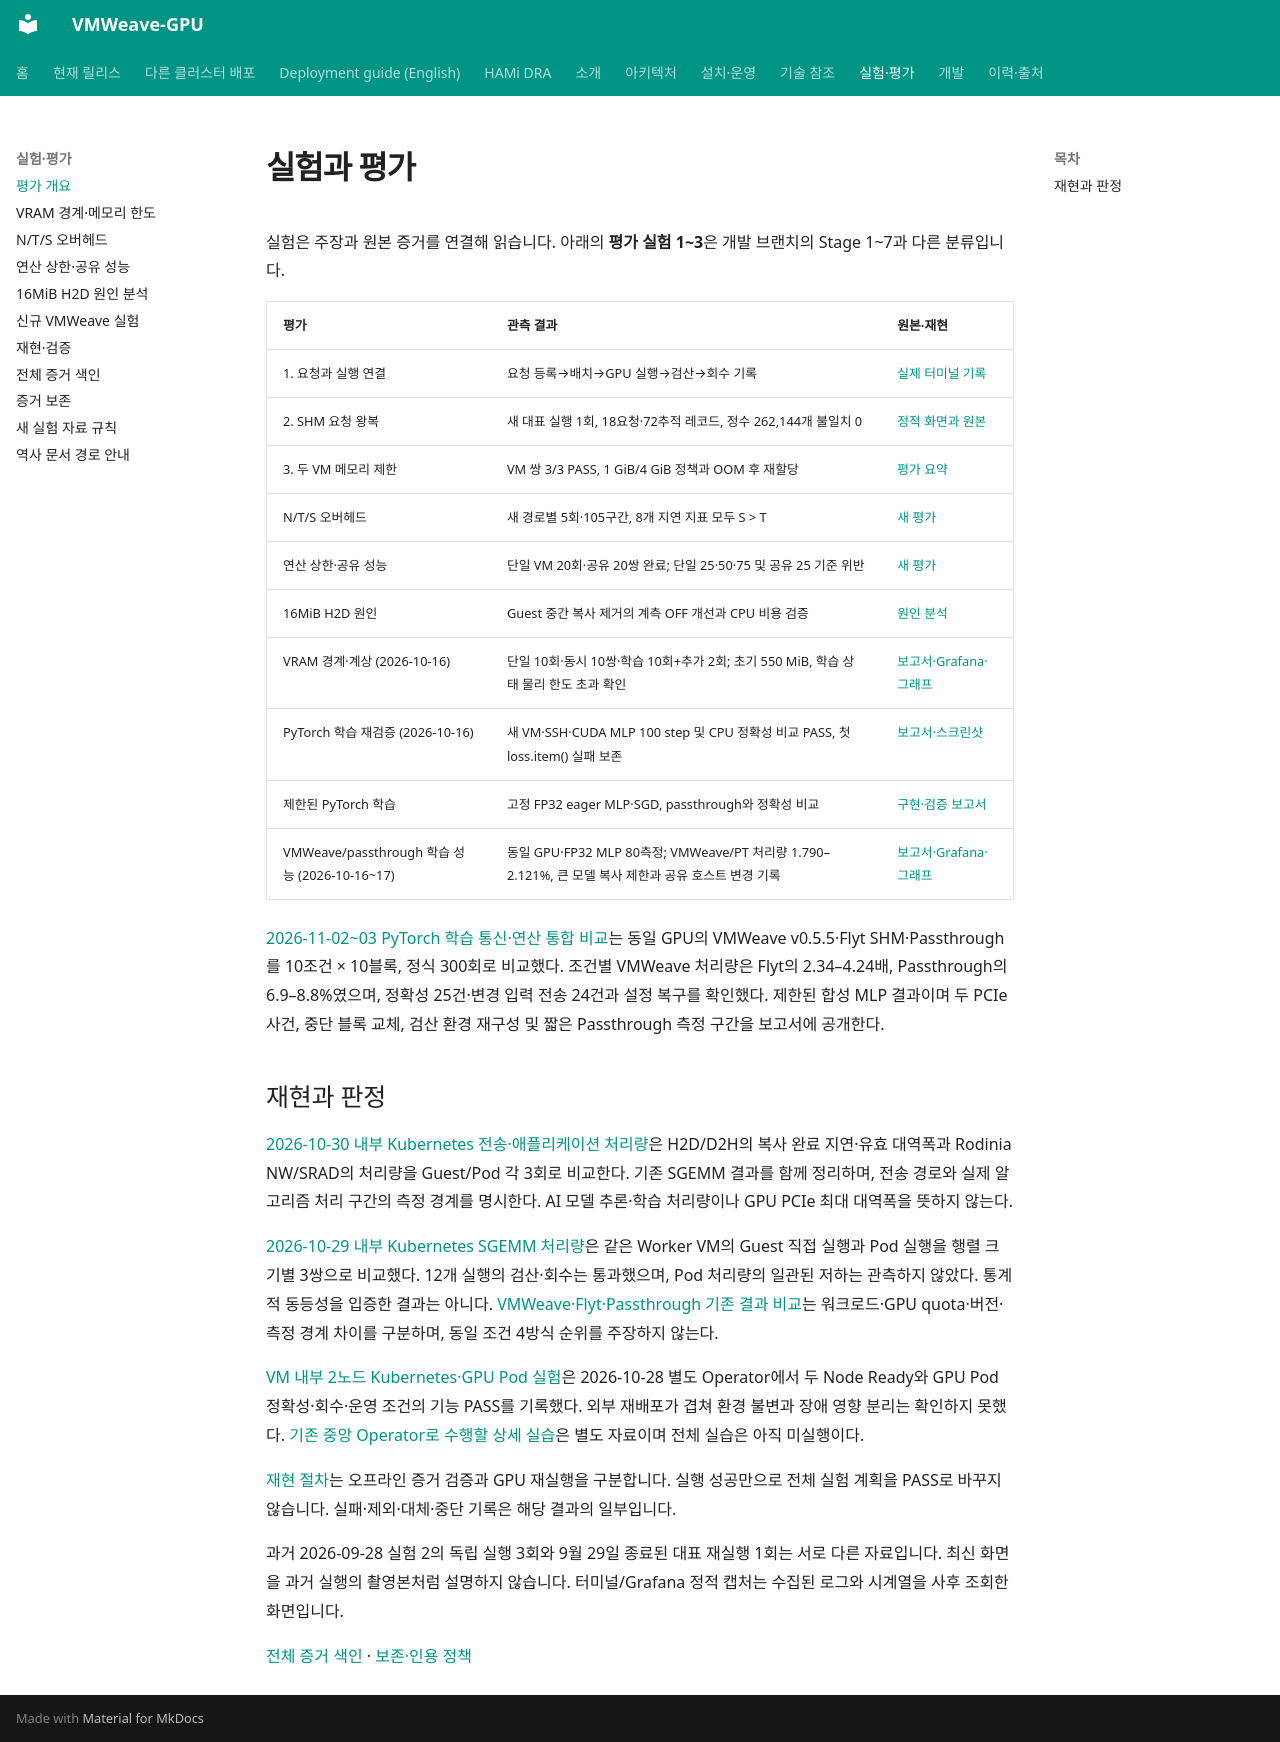

repository: WoogiBoogi1129/VMWeave-GPU · page: evaluation/index.html · generator: mkdocs

# 실험과 평가

실험은 주장과 원본 증거를 연결해 읽습니다. 아래의 **평가 실험 1~3**은
개발 브랜치의 Stage 1~7과 다른 분류입니다.

| 평가 | 관측 결과 | 원본·재현 |
|---|---|---|
| 1. 요청과 실행 연결 | 요청 등록→배치→GPU 실행→검산→회수 기록 | [실제 터미널 기록](../../experiments/evidence/results/2026-09-28-stage1-terminal/README.md) |
| 2. SHM 요청 왕복 | 새 대표 실행 1회, 18요청·72추적 레코드, 정수 262,144개 불일치 0 | [정적 화면과 원본](../../experiments/evidence/results/2026-09-28-stage2-static/README.md) |
| 3. 두 VM 메모리 제한 | VM 쌍 3/3 PASS, 1 GiB/4 GiB 정책과 OOM 후 재할당 | [평가 요약](memory.md) |
| N/T/S 오버헤드 | 새 경로별 5회·105구간, 8개 지연 지표 모두 S > T | [새 평가](resource-performance.md) |
| 연산 상한·공유 성능 | 단일 VM 20회·공유 20쌍 완료; 단일 25·50·75 및 공유 25 기준 위반 | [새 평가](resource-performance.md) |
| 16MiB H2D 원인 | Guest 중간 복사 제거의 계측 OFF 개선과 CPU 비용 검증 | [원인 분석](h2d-diagnosis.md) |
| VRAM 경계·계상 (2026-10-16) | 단일 10회·동시 10쌍·학습 10회+추가 2회; 초기 550 MiB, 학습 상태 물리 한도 초과 확인 | [보고서·Grafana·그래프](../../experiments/vram-accounting/README.md) |
| PyTorch 학습 재검증 (2026-10-16) | 새 VM·SSH·CUDA MLP 100 step 및 CPU 정확성 비교 PASS, 첫 loss.item() 실패 보존 | [보고서·스크린샷](../../experiments/pytorch-smoke/README.md) |
| 제한된 PyTorch 학습 | 고정 FP32 eager MLP·SGD, passthrough와 정확성 비교 | [구현·검증 보고서](../../experiments/evidence/PYTORCH_IMPLEMENTATION_2026-09-22.md) |
| VMWeave/passthrough 학습 성능 (2026-10-16~17) | 동일 GPU·FP32 MLP 80측정; VMWeave/PT 처리량 1.790–2.121%, 큰 모델 복사 제한과 공유 호스트 변경 기록 | [보고서·Grafana·그래프](../../experiments/ai-passthrough/README.md) |

[2026-11-02~03 PyTorch 학습 통신·연산 통합 비교](../../experiments/training-threeway/results/20261102/REPORT.md)는
동일 GPU의 VMWeave v0.5.5·Flyt SHM·Passthrough를 10조건 × 10블록, 정식 300회로 비교했다.
조건별 VMWeave 처리량은 Flyt의 2.34–4.24배, Passthrough의 6.9–8.8%였으며,
정확성 25건·변경 입력 전송 24건과 설정 복구를 확인했다. 제한된 합성 MLP 결과이며
두 PCIe 사건, 중단 블록 교체, 검산 환경 재구성 및 짧은 Passthrough 측정 구간을 보고서에 공개한다.

## 재현과 판정

[2026-10-30 내부 Kubernetes 전송·애플리케이션 처리량](../../experiments/nested-k8s-gpu/results/20261030-transfer-app-throughput/REPORT.md)은
H2D/D2H의 복사 완료 지연·유효 대역폭과 Rodinia NW/SRAD의 처리량을 Guest/Pod 각 3회로 비교한다.
기존 SGEMM 결과를 함께 정리하며, 전송 경로와 실제 알고리즘 처리 구간의 측정 경계를 명시한다.
AI 모델 추론·학습 처리량이나 GPU PCIe 최대 대역폭을 뜻하지 않는다.

[2026-10-29 내부 Kubernetes SGEMM 처리량](../../experiments/nested-k8s-gpu/results/20261029-sgemm-throughput/REPORT.md)은
같은 Worker VM의 Guest 직접 실행과 Pod 실행을 행렬 크기별 3쌍으로 비교했다.
12개 실행의 검산·회수는 통과했으며, Pod 처리량의 일관된 저하는 관측하지 않았다. 통계적 동등성을 입증한 결과는 아니다.
[VMWeave·Flyt·Passthrough 기존 결과 비교](../../experiments/nested-k8s-gpu/results/20261029-performance-comparison/REPORT.md)는
워크로드·GPU quota·버전·측정 경계 차이를 구분하며, 동일 조건 4방식 순위를 주장하지 않는다.

[VM 내부 2노드 Kubernetes·GPU Pod 실험](../../experiments/nested-k8s-gpu/README.md)은
2026-10-28 별도 Operator에서 두 Node Ready와 GPU Pod 정확성·회수·운영 조건의 기능 PASS를 기록했다.
외부 재배포가 겹쳐 환경 불변과 장애 영향 분리는 확인하지 못했다.
[기존 중앙 Operator로 수행할 상세 실습](../guides/nested-k8s-lab.md)은 별도 자료이며 전체 실습은 아직 미실행이다.

[재현 절차](reproduction.md)는 오프라인 증거 검증과 GPU 재실행을 구분합니다.
실행 성공만으로 전체 실험 계획을 PASS로 바꾸지 않습니다.
실패·제외·대체·중단 기록은 해당 결과의 일부입니다.

과거 2026-09-28 실험 2의 독립 실행 3회와 9월 29일 종료된 대표 재실행 1회는
서로 다른 자료입니다. 최신 화면을 과거 실행의 촬영본처럼 설명하지 않습니다.
터미널/Grafana 정적 캡처는 수집된 로그와 시계열을 사후 조회한 화면입니다.

[전체 증거 색인](catalog.md) · [보존·인용 정책](artifacts.md)
